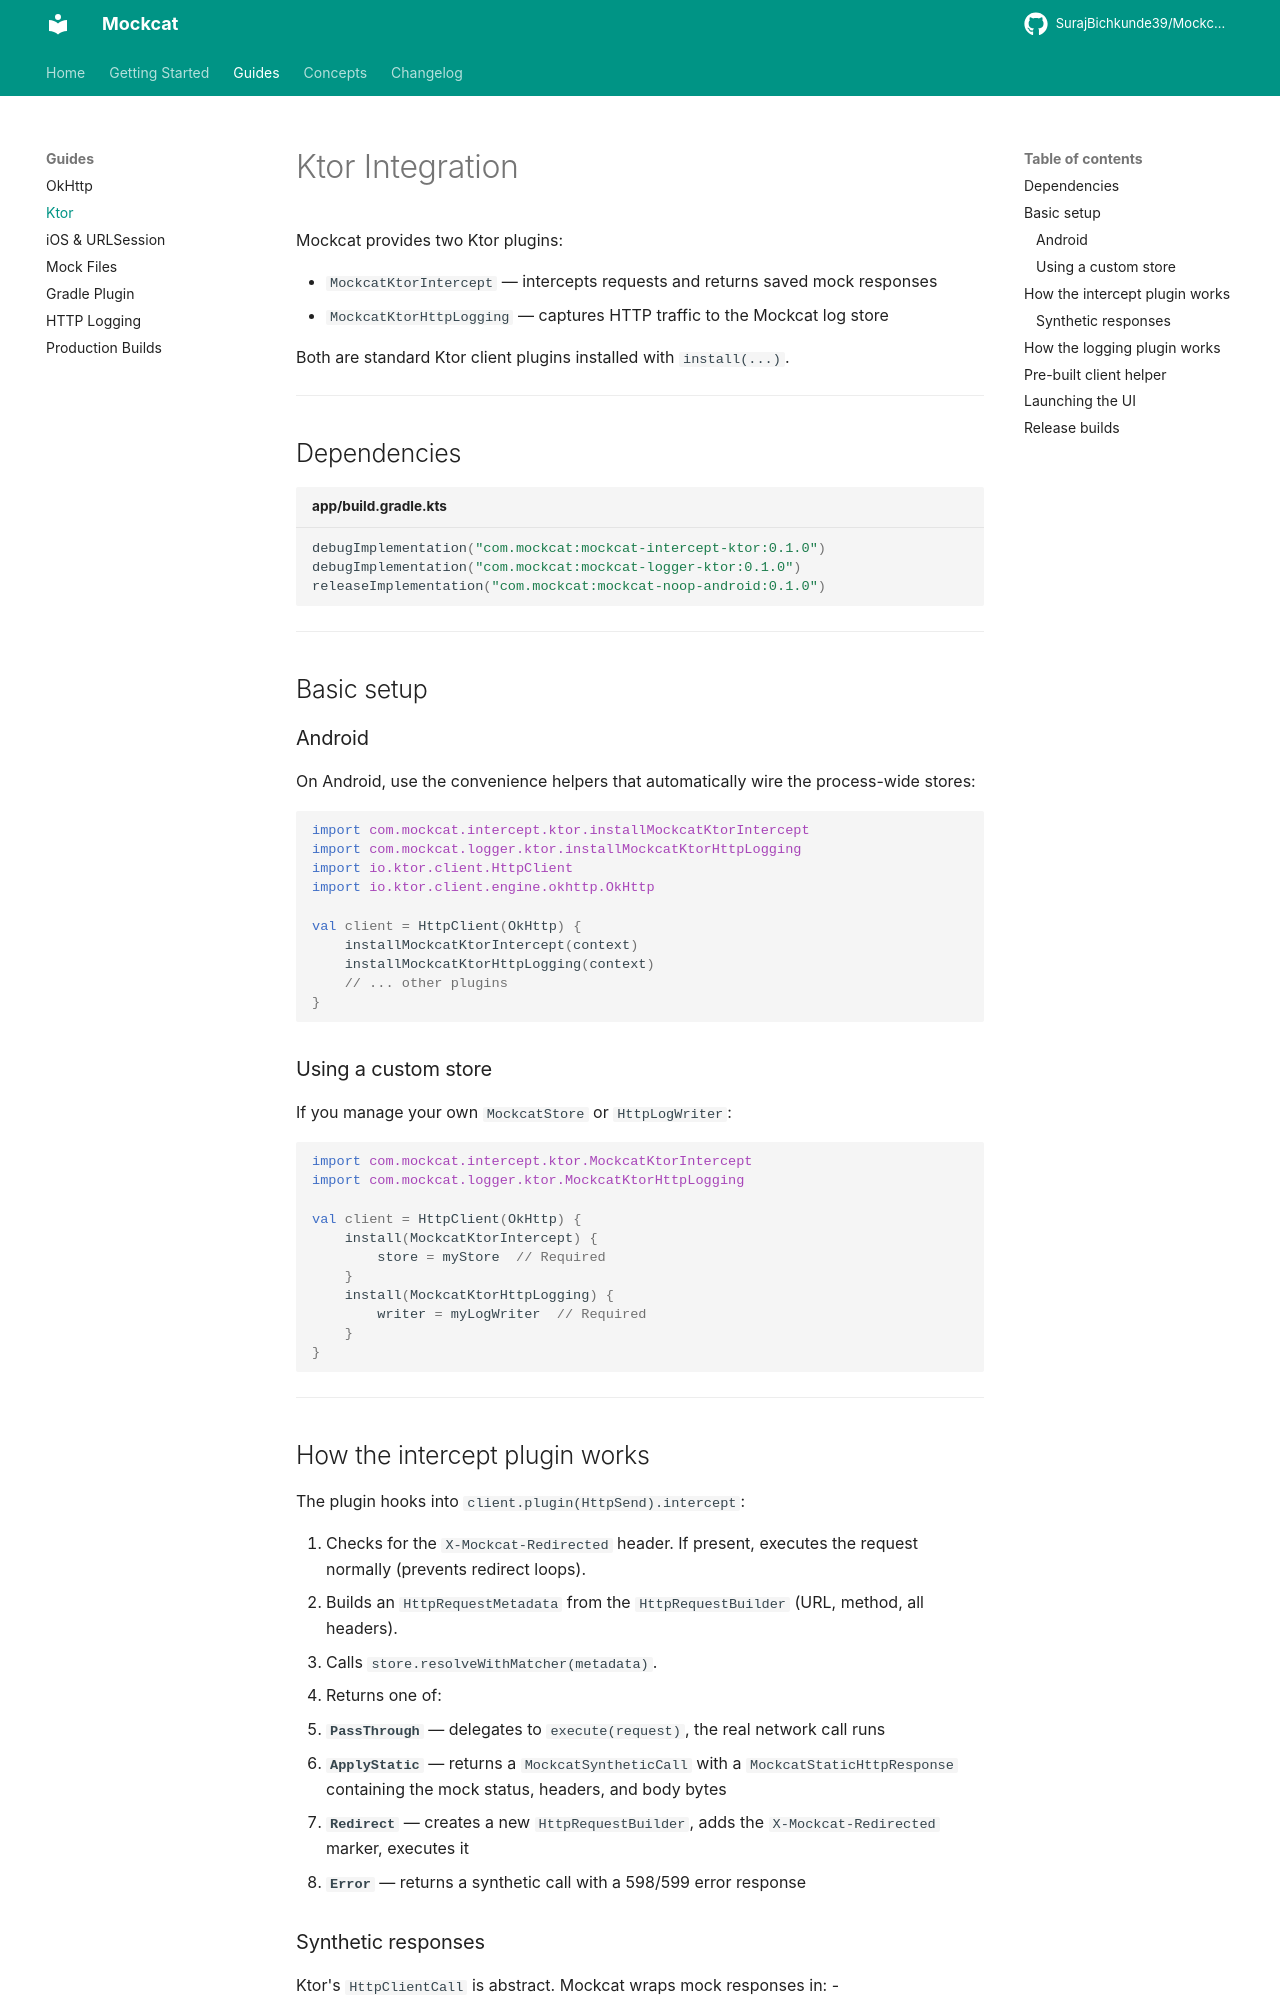

repository: SurajBichkunde39/Mockcat-KMP · page: guides/ktor/index.html · generator: mkdocs

# Ktor Integration

Mockcat provides two Ktor plugins:

- `MockcatKtorIntercept` — intercepts requests and returns saved mock responses
- `MockcatKtorHttpLogging` — captures HTTP traffic to the Mockcat log store

Both are standard Ktor client plugins installed with `install(...)`.

---

## Dependencies

```kotlin title="app/build.gradle.kts"
debugImplementation("com.mockcat:mockcat-intercept-ktor:0.1.0")
debugImplementation("com.mockcat:mockcat-logger-ktor:0.1.0")
releaseImplementation("com.mockcat:mockcat-noop-android:0.1.0")
```

---

## Basic setup

### Android

On Android, use the convenience helpers that automatically wire the process-wide stores:

```kotlin
import com.mockcat.intercept.ktor.installMockcatKtorIntercept
import com.mockcat.logger.ktor.installMockcatKtorHttpLogging
import io.ktor.client.HttpClient
import io.ktor.client.engine.okhttp.OkHttp

val client = HttpClient(OkHttp) {
    installMockcatKtorIntercept(context)
    installMockcatKtorHttpLogging(context)
    // ... other plugins
}
```

### Using a custom store

If you manage your own `MockcatStore` or `HttpLogWriter`:

```kotlin
import com.mockcat.intercept.ktor.MockcatKtorIntercept
import com.mockcat.logger.ktor.MockcatKtorHttpLogging

val client = HttpClient(OkHttp) {
    install(MockcatKtorIntercept) {
        store = myStore  // Required
    }
    install(MockcatKtorHttpLogging) {
        writer = myLogWriter  // Required
    }
}
```

---

## How the intercept plugin works

The plugin hooks into `client.plugin(HttpSend).intercept`:

1. Checks for the `X-Mockcat-Redirected` header. If present, executes the request normally (prevents redirect loops).
2. Builds an `HttpRequestMetadata` from the `HttpRequestBuilder` (URL, method, all headers).
3. Calls `store.resolveWithMatcher(metadata)`.
4. Returns one of:
   - **`PassThrough`** — delegates to `execute(request)`, the real network call runs
   - **`ApplyStatic`** — returns a `MockcatSyntheticCall` with a `MockcatStaticHttpResponse` containing the mock status, headers, and body bytes
   - **`Redirect`** — creates a new `HttpRequestBuilder`, adds the `X-Mockcat-Redirected` marker, executes it
   - **`Error`** — returns a synthetic call with a 598/599 error response
